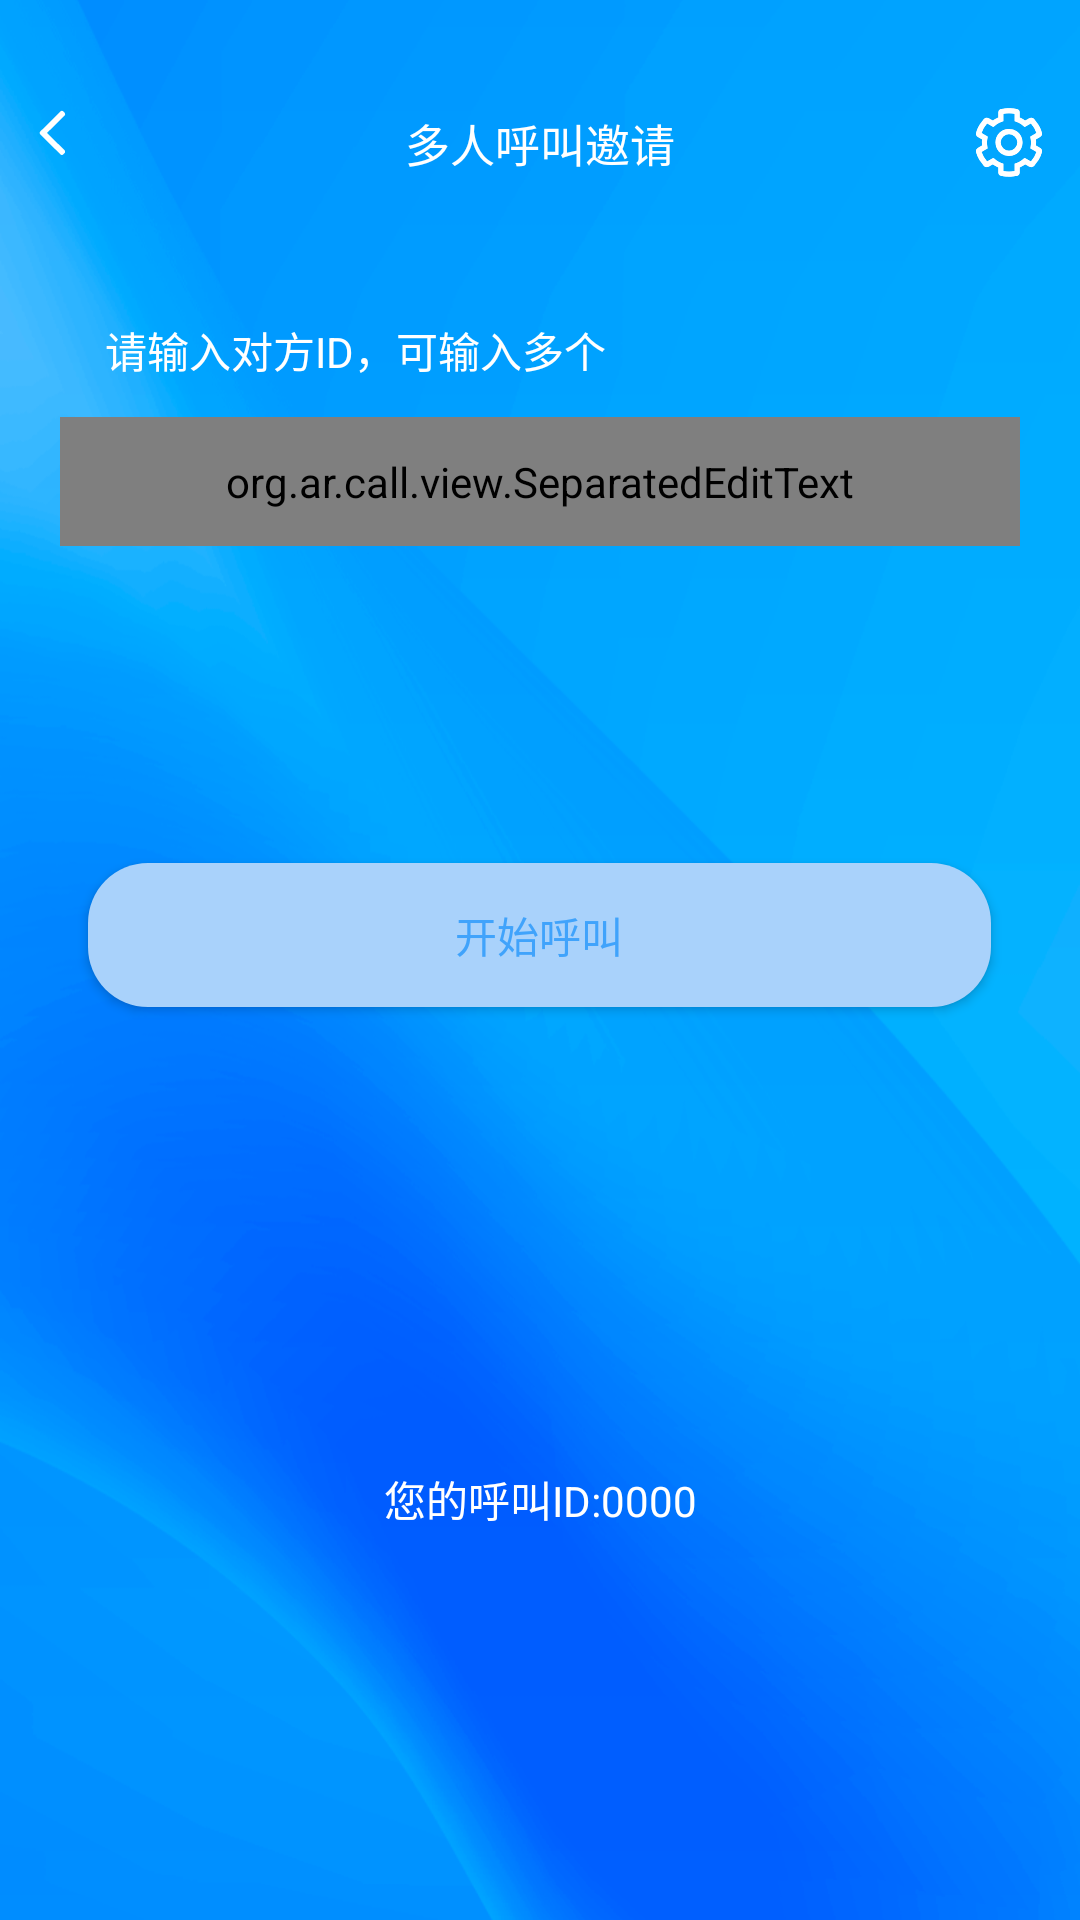

Reconstruct the res/layout file that produces this screen, plus the resources it refers to.
<!-- AndroidManifest.xml: application theme Theme.ARCall -->
<!-- res/layout/activity_group_call.xml -->
<?xml version="1.0" encoding="utf-8"?>
<RelativeLayout xmlns:android="http://schemas.android.com/apk/res/android"
    xmlns:app="http://schemas.android.com/apk/res-auto"
    android:layout_width="match_parent"
    android:layout_height="match_parent"
    android:paddingTop="24dp"
    android:background="@drawable/img_bg">

    <RelativeLayout
        android:id="@+id/rl_input_layout"
        android:layout_width="match_parent"
        android:layout_height="match_parent">



        <RelativeLayout
            android:id="@+id/rl_top"
            android:layout_width="match_parent"
            android:layout_height="wrap_content">

            <ImageButton
                android:id="@+id/btn_setting"
                android:layout_width="wrap_content"
                android:layout_height="wrap_content"
                android:layout_alignParentRight="true"
                android:background="@null"
                android:padding="12dp"
                android:src="@drawable/img_setting"></ImageButton>


            <ImageButton
                android:id="@+id/iv_back"
                android:layout_width="wrap_content"
                android:layout_height="wrap_content"
                android:background="@null"
                android:padding="12dp"
                android:src="@drawable/img_back"></ImageButton>

            <TextView
                android:layout_width="wrap_content"
                android:layout_height="wrap_content"
                android:layout_centerHorizontal="true"
                android:layout_centerInParent="true"
                android:text="多人呼叫邀请"
                android:textColor="@color/white"
                android:textSize="15sp"></TextView>
        </RelativeLayout>

        <TextView
            android:id="@+id/text_tip"
            android:layout_width="match_parent"
            android:layout_height="wrap_content"
            android:layout_below="@+id/et_user"
            android:layout_marginLeft="35dp"
            android:layout_marginTop="30dp"
            android:drawableLeft="@drawable/tip_white"
            android:drawablePadding="6dp"
            android:padding="5dp"
            android:text="点击X图标可删除当前ID"
            android:textColor="@color/white"
            android:visibility="invisible"></TextView>


        <TextView
            android:id="@+id/tv_input_tip"
            android:layout_width="wrap_content"
            android:layout_height="wrap_content"
            android:layout_below="@+id/rl_top"
            android:layout_marginLeft="35dp"
            android:layout_marginTop="35dp"
            android:text="请输入对方ID，可输入多个"
            android:textColor="@color/white"
            android:textSize="14sp" />

        <TextView
            android:id="@+id/tv_user"
            android:layout_width="match_parent"
            android:layout_height="wrap_content"
            android:layout_alignParentBottom="true"
            android:layout_marginBottom="130dp"
            android:gravity="center"
            android:text="您的呼叫ID:0000"
            android:textColor="@color/white"
            android:textSize="14sp"></TextView>

        <androidx.recyclerview.widget.RecyclerView
            android:id="@+id/rv_tag"
            android:layout_width="match_parent"
            android:layout_height="wrap_content"
            android:layout_below="@+id/text_tip"
            android:layout_marginLeft="20dp"
            android:layout_marginRight="20dp"></androidx.recyclerview.widget.RecyclerView>

        <org.ar.call.view.SeparatedEditText
            android:id="@+id/et_user"
            android:layout_width="match_parent"
            android:layout_height="43dp"
            android:layout_below="@+id/tv_input_tip"
            android:layout_centerHorizontal="true"
            android:layout_marginLeft="20dp"
            android:layout_marginRight="20dp"
            android:layout_marginTop="12dp"
            android:inputType="number"
            app:blockColor="@color/white"
            app:blockSpacing="12dp"
            app:corner="6dp"
            app:maxLength="4"
            app:separateType="@integer/type_solid"
            app:showKeyboard="false"
            app:textColor="#606060"></org.ar.call.view.SeparatedEditText>

        <Button
            android:id="@+id/btn_call"
            android:layout_width="301dp"
            android:layout_height="wrap_content"
            android:layout_centerHorizontal="true"
            android:layout_below="@+id/rv_tag"
            android:layout_marginTop="45dp"
            android:layout_marginBottom="45dp"
            android:background="@drawable/select_btn"
            android:text="开始呼叫"
            android:textColor="#40A3FB"></Button>
    </RelativeLayout>

    <RelativeLayout
        android:visibility="gone"
        android:id="@+id/rl_wait_layout"
        android:layout_width="match_parent"
        android:layout_height="match_parent">


        <ImageView
            android:id="@+id/iv_multi_user"
            android:layout_width="wrap_content"
            android:gravity="center"
            android:src="@drawable/img_user_icon"
            android:layout_height="wrap_content"
            android:layout_centerHorizontal="true"
            android:layout_marginTop="140dp">
        </ImageView>

        <TextView
            android:id="@+id/tv_call_user_arr"
            android:layout_width="wrap_content"
            android:layout_height="wrap_content"
            android:textStyle="bold"
            android:textSize="20sp"
            android:text="0000 1111 2222 3333 4444 5555"
            android:textColor="@color/white"
            android:layout_below="@+id/iv_multi_user"
            android:layout_centerHorizontal="true"
            android:layout_marginTop="40dp"/>

        <TextView
            android:id="@+id/tv_state"
            android:layout_width="wrap_content"
            android:layout_height="wrap_content"
            android:text="呼叫中..."
            android:textSize="15sp"
            android:textColor="@color/white"
            android:layout_marginTop="14dp"
            android:layout_centerHorizontal="true">
        </TextView>

        <LinearLayout
            android:layout_width="match_parent"
            android:layout_height="wrap_content"
            android:orientation="horizontal"
            android:layout_centerHorizontal="true"
            android:layout_margin="30dp"
            android:layout_alignParentBottom="true"
            android:layout_marginBottom="40dp">
            <Button
                android:id="@+id/btn_multi_hangup"
                android:layout_width="0dp"
                android:layout_weight="1"
                android:drawableTop="@drawable/img_hang_up"
                android:background="@null"
                android:textColor="@color/white"
                android:textSize="11sp"
                android:drawablePadding="13dp"
                android:layout_height="wrap_content"
                android:layout_marginLeft="12dp"
                android:text="挂断"
                android:onClick="HangUp"
                android:layout_marginRight="12dp"/>
            <Button
                android:id="@+id/btn_multi_accept"
                android:layout_width="0dp"
                android:layout_weight="1"
                android:drawableTop="@drawable/img_accept"
                android:text="接听"
                android:onClick="Accept"
                android:textColor="@color/white"
                android:textSize="11sp"
                android:drawablePadding="13dp"
                android:layout_height="wrap_content"
                android:layout_marginLeft="12dp"
                android:background="@null"/>
        </LinearLayout>
    </RelativeLayout>
</RelativeLayout>
<!-- resources referenced by this layout -->
<resources>
  <color name="white">#FFFFFFFF</color>
  <!-- drawable img_accept: png bitmap (drawable-xxhdpi, 5607 bytes) -->
  <!-- drawable img_back: png bitmap (drawable-xxhdpi, 1212 bytes) -->
  <!-- drawable img_bg: png bitmap (drawable-xxhdpi, 182051 bytes) -->
  <!-- drawable img_hang_up: png bitmap (drawable-xxhdpi, 5139 bytes) -->
  <!-- drawable img_setting: png bitmap (drawable-xxhdpi, 2238 bytes) -->
  <!-- drawable img_user_icon: png bitmap (drawable-xxhdpi, 118997 bytes) -->
  <!-- drawable select_btn (drawable) -->
  <?xml version="1.0" encoding="utf-8"?>
  <selector xmlns:android="http://schemas.android.com/apk/res/android">
      <item android:state_selected="true" android:drawable="@drawable/shape_login_btn"></item>
      <item android:state_selected="false" android:drawable="@drawable/shape_login_btn_unselect"></item>
  
  </selector>
  <!-- drawable tip_white: png bitmap (drawable-xhdpi, 1201 bytes) -->
  <integer name="type_solid">2</integer>
  <style name="Theme.ARCall" parent="Theme.AppCompat.Light.NoActionBar">
              
              <item name="colorPrimary">@color/colorPrimary</item>
              <item name="colorPrimaryDark">@color/colorPrimaryDark</item>
              <item name="colorAccent">@color/colorAccent</item>
      </style>
  <!-- drawable shape_login_btn (drawable) -->
  <?xml version="1.0" encoding="utf-8"?>
  <shape xmlns:android="http://schemas.android.com/apk/res/android"
      android:shape="rectangle">
      <corners android:radius="20dp"></corners>
      <solid android:color="@color/white">
      </solid>
  </shape>
  <!-- drawable shape_login_btn_unselect (drawable) -->
  <?xml version="1.0" encoding="utf-8"?>
  <shape xmlns:android="http://schemas.android.com/apk/res/android"
      android:shape="rectangle">
      <corners android:radius="20dp"></corners>
      <solid android:color="#A9D2FB">
      </solid>
  </shape>
  <color name="colorPrimary">#40A3FC</color>
  <color name="colorPrimaryDark">#40A3FC</color>
  <color name="colorAccent">#40A3FC</color>
</resources>
